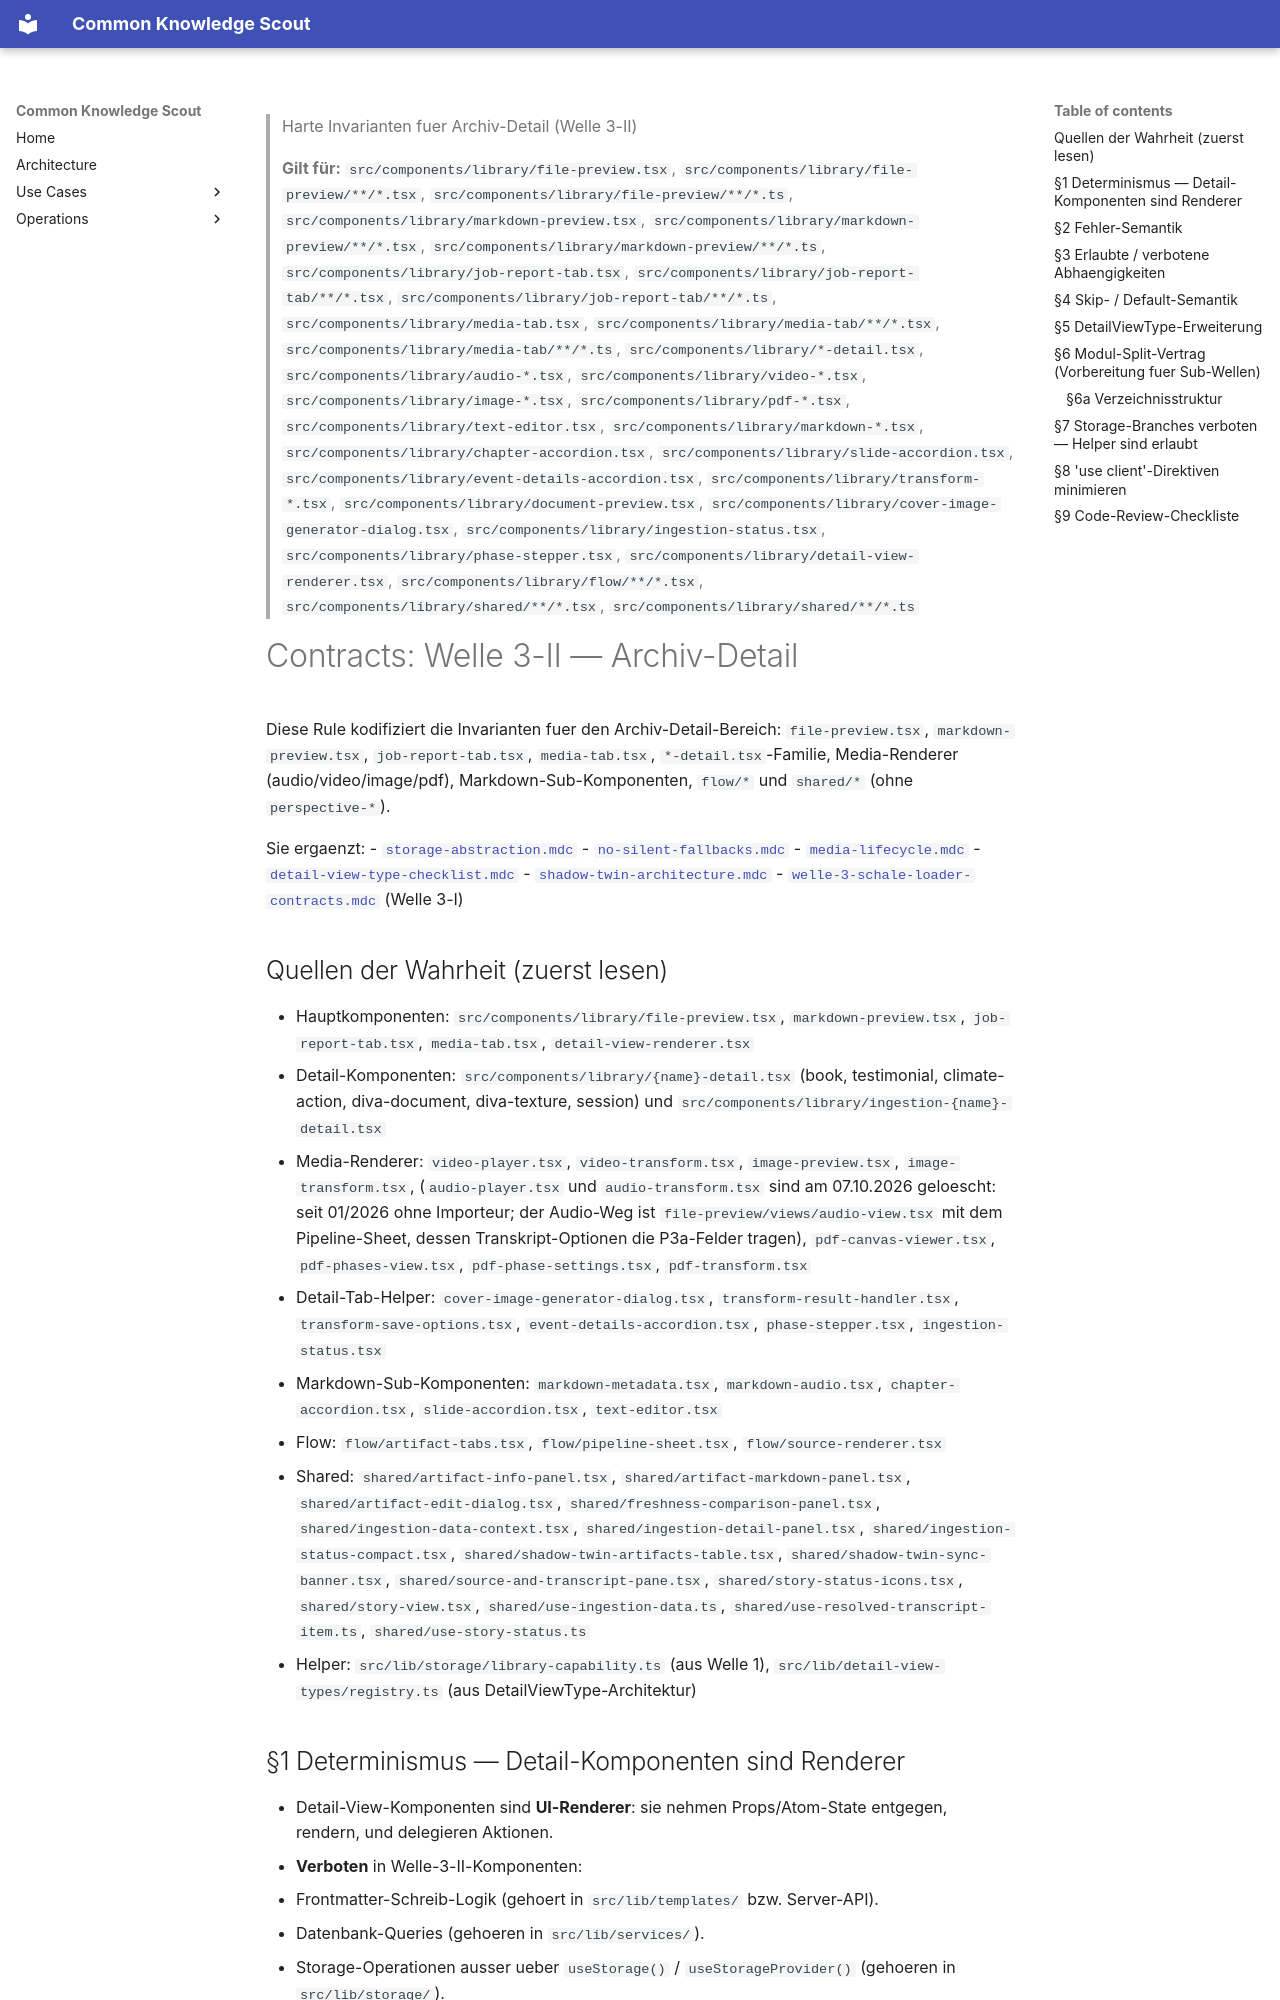

repository: bCommonsLAB/CommonKnowledgeScout · page: contracts/welle-3-archiv-detail-contracts.html · generator: mkdocs

> Harte Invarianten fuer Archiv-Detail (Welle 3-II)
>
> **Gilt für:** `src/components/library/file-preview.tsx`, `src/components/library/file-preview/**/*.tsx`, `src/components/library/file-preview/**/*.ts`, `src/components/library/markdown-preview.tsx`, `src/components/library/markdown-preview/**/*.tsx`, `src/components/library/markdown-preview/**/*.ts`, `src/components/library/job-report-tab.tsx`, `src/components/library/job-report-tab/**/*.tsx`, `src/components/library/job-report-tab/**/*.ts`, `src/components/library/media-tab.tsx`, `src/components/library/media-tab/**/*.tsx`, `src/components/library/media-tab/**/*.ts`, `src/components/library/*-detail.tsx`, `src/components/library/audio-*.tsx`, `src/components/library/video-*.tsx`, `src/components/library/image-*.tsx`, `src/components/library/pdf-*.tsx`, `src/components/library/text-editor.tsx`, `src/components/library/markdown-*.tsx`, `src/components/library/chapter-accordion.tsx`, `src/components/library/slide-accordion.tsx`, `src/components/library/event-details-accordion.tsx`, `src/components/library/transform-*.tsx`, `src/components/library/document-preview.tsx`, `src/components/library/cover-image-generator-dialog.tsx`, `src/components/library/ingestion-status.tsx`, `src/components/library/phase-stepper.tsx`, `src/components/library/detail-view-renderer.tsx`, `src/components/library/flow/**/*.tsx`, `src/components/library/shared/**/*.tsx`, `src/components/library/shared/**/*.ts`

# Contracts: Welle 3-II — Archiv-Detail

Diese Rule kodifiziert die Invarianten fuer den Archiv-Detail-Bereich:
`file-preview.tsx`, `markdown-preview.tsx`, `job-report-tab.tsx`,
`media-tab.tsx`, `*-detail.tsx`-Familie, Media-Renderer (audio/video/image/pdf),
Markdown-Sub-Komponenten, `flow/*` und `shared/*` (ohne `perspective-*`).

Sie ergaenzt:
- [`storage-abstraction.mdc`](storage-abstraction.md)
- [`no-silent-fallbacks.mdc`](no-silent-fallbacks.md)
- [`media-lifecycle.mdc`](media-lifecycle.md)
- [`detail-view-type-checklist.mdc`](detail-view-type-checklist.md)
- [`shadow-twin-architecture.mdc`](shadow-twin-architecture.md)
- [`welle-3-schale-loader-contracts.mdc`](welle-3-schale-loader-contracts.md) (Welle 3-I)
